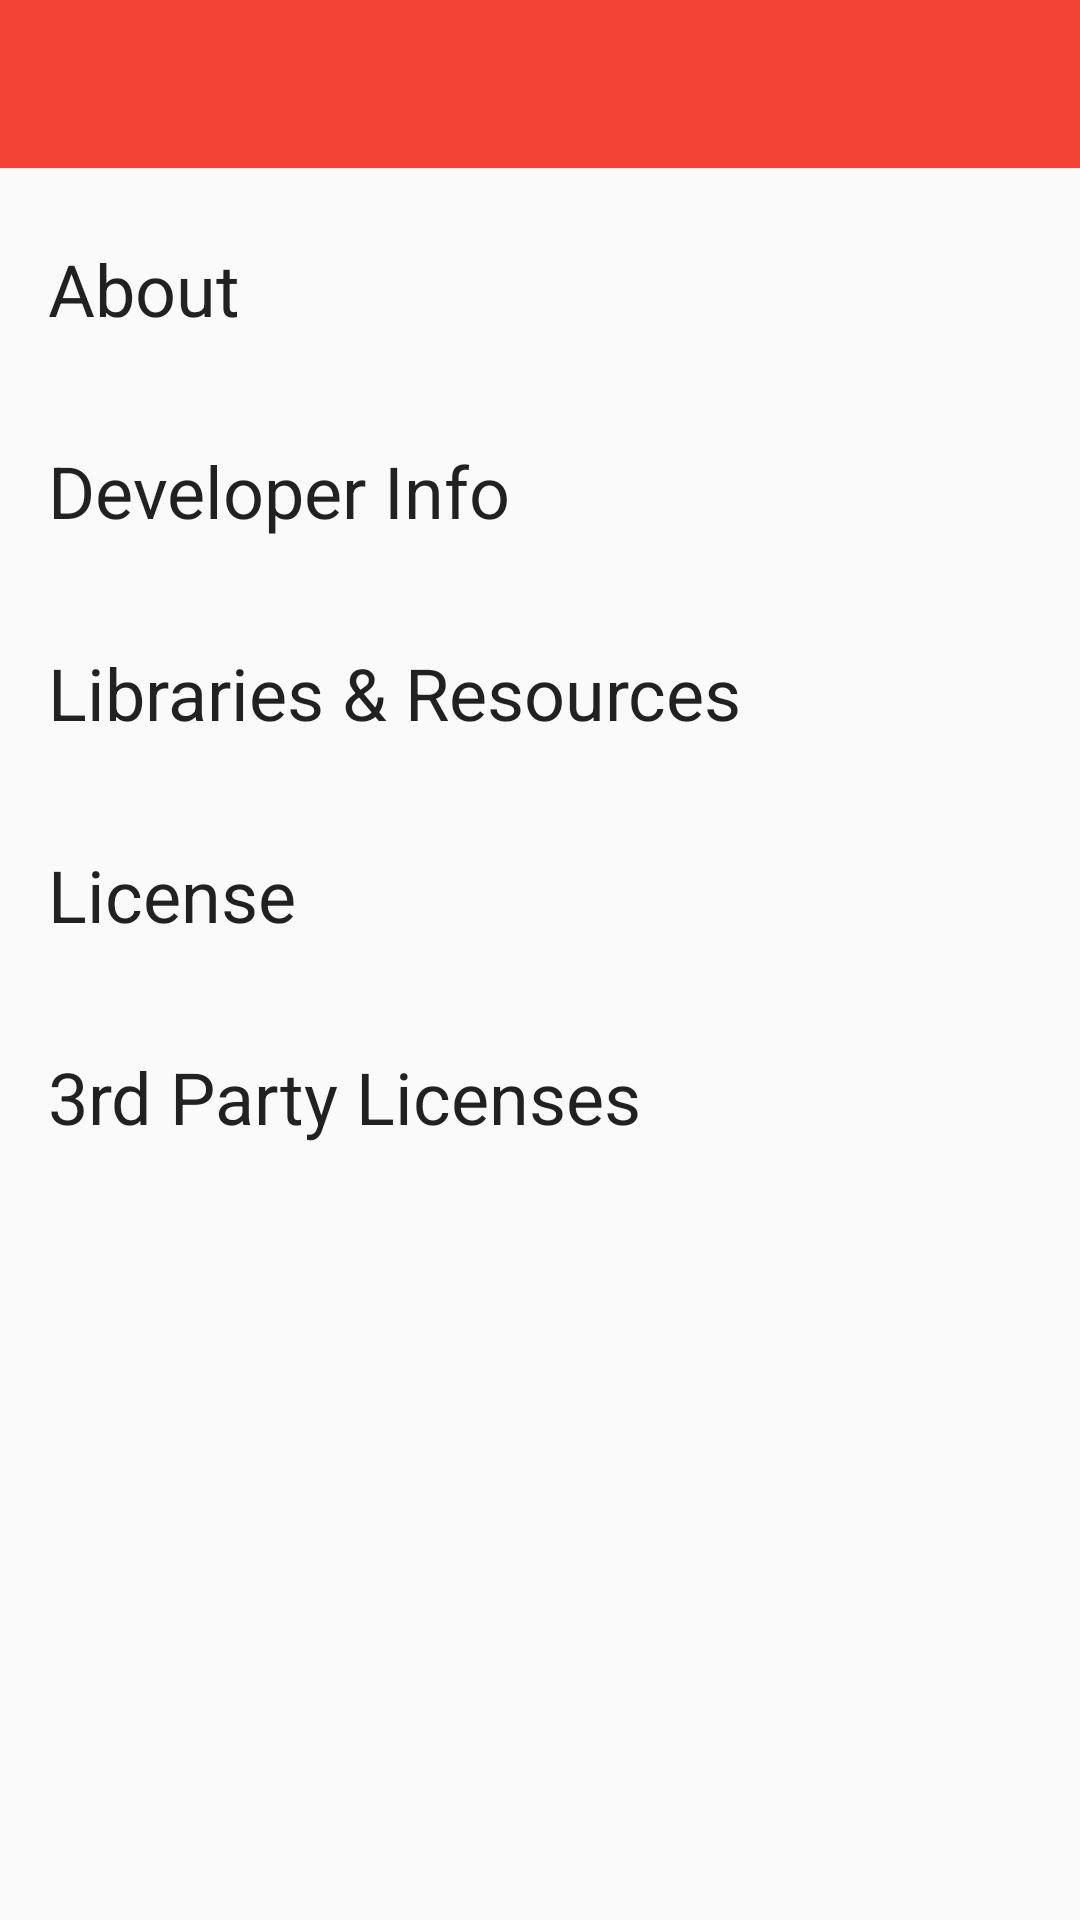

This screen was rendered from an Android layout file. Write that file and the resources it references.
<!-- AndroidManifest.xml: application theme AppTheme -->
<!-- res/layout/activity_about.xml -->
<?xml version="1.0" encoding="utf-8"?>
<LinearLayout android:id="@id/content_frame"
              xmlns:android="http://schemas.android.com/apk/res/android"
              android:layout_width="match_parent"
              android:layout_height="match_parent"
              android:orientation="vertical">

    <include layout="@layout/toolbar"/>

    <ScrollView
        android:layout_width="match_parent"
        android:layout_height="match_parent"
        android:clipToPadding="false"
        android:paddingBottom="@dimen/activity_vertical_margin"
        android:paddingLeft="@dimen/activity_horizontal_margin"
        android:paddingRight="@dimen/activity_horizontal_margin"
        android:paddingTop="@dimen/activity_vertical_margin"
        android:scrollbars="none">

        <LinearLayout
            android:layout_width="match_parent"
            android:layout_height="wrap_content"
            android:orientation="vertical">

            <TextView
                style="@style/HeadlineTextStyle"
                android:text="@string/application_info_title"/>

            <TextView
                android:id="@id/text_application_info"
                style="@style/textContentStyle"
                android:layout_width="match_parent"
                android:layout_height="wrap_content"/>

            <TextView
                style="@style/HeadlineTextStyle"
                android:text="@string/developer_info_title"/>

            <TextView
                android:id="@id/text_developer_info"
                style="@style/textContentStyle"
                android:layout_width="match_parent"
                android:layout_height="wrap_content"/>

            <TextView
                style="@style/HeadlineTextStyle"
                android:text="@string/libraries_title"/>

            <TextView
                android:id="@id/text_libraries"
                style="@style/textContentStyle"
                android:layout_width="match_parent"
                android:layout_height="wrap_content"/>

            <TextView
                style="@style/HeadlineTextStyle"
                android:text="@string/license_title"/>

            <TextView
                android:id="@id/text_license"
                style="@style/textContentStyle"
                android:layout_width="match_parent"
                android:layout_height="wrap_content"/>

            <TextView
                style="@style/HeadlineTextStyle"
                android:text="@string/third_party_licenses_title"/>

            <TextView
                android:id="@id/text_3rd_party_licenses"
                style="@style/textContentStyle"
                android:layout_width="match_parent"
                android:layout_height="wrap_content"/>

        </LinearLayout>

    </ScrollView>

</LinearLayout>
<!-- res/layout/toolbar.xml (included above) -->
<?xml version="1.0" encoding="utf-8"?>
<android.support.v7.widget.Toolbar android:id="@id/toolbar"
                                   xmlns:android="http://schemas.android.com/apk/res/android"
                                   android:layout_width="match_parent"
                                   android:layout_height="wrap_content"
                                   android:background="?attr/colorPrimary"
                                   android:minHeight="?attr/actionBarSize"
                                   android:theme="@style/AppToolbarTheme"/>
<!-- resources referenced by this layout -->
<resources>
  <dimen name="activity_horizontal_margin">16dp</dimen>
  <dimen name="activity_vertical_margin">16dp</dimen>
  <string name="application_info_title">About</string>
  <string name="developer_info_title">Developer Info</string>
  <string name="libraries_title">Libraries &amp; Resources</string>
  <string name="license_title">License</string>
  <string name="third_party_licenses_title">3rd Party Licenses</string>
  <style name="AppToolbarTheme" parent="ThemeOverlay.AppCompat.ActionBar">
          <item name="searchViewStyle">@style/AppToolbarSearchView</item>
          <item name="android:textColorSecondary">?android:attr/textColorPrimary</item>
      </style>
  <style name="HeadlineTextStyle">
          <item name="android:textAppearance">@style/TextAppearance.AppCompat.Headline</item>
          <item name="android:paddingTop">8dp</item>
          <item name="android:paddingBottom">@dimen/padding</item>
          <item name="android:layout_width">match_parent</item>
          <item name="android:layout_height">wrap_content</item>
      </style>
  <style name="textContentStyle">
          <item name="android:textAppearance">@style/TextAppearance.App.Small</item>
      </style>
  <style name="AppToolbarSearchView" parent="Widget.AppCompat.SearchView.ActionBar">
          <item name="queryHint">@string/title_activity_search</item>
      </style>
  <dimen name="padding">8dp</dimen>
  <style name="TextAppearance.App.Small" parent="TextAppearance.AppCompat.Small">
          <item name="android:textSize">?attr/contentTextSize</item>
      </style>
  <color name="red500">#F44336</color>
  <color name="red700">#D32F2F</color>
  <color name="red300">#E57373</color>
  <color name="grey100">#F5F5F5</color>
  <color name="red50">#FFEBEE</color>
  <color name="blackT87">#DE000000</color>
  <color name="grey500">#9E9E9E</color>
  <style name="AppAlertDialog" parent="Theme.AppCompat.Light.Dialog.Alert">
          <item name="colorPrimary">@color/red400</item>
          <item name="colorAccent">@color/redA200</item>
          <item name="android:textColorPrimary">@color/blackT87</item>
          <item name="android:textColorSecondary">@color/grey500</item>
          <item name="android:textColorTertiary">?android:textColorPrimary</item>
          <item name="android:textColorLink">?colorAccent</item>
          <item name="colorCardBackground">@color/grey100</item>
          <item name="colorCardHighlight">@color/red100</item>
      </style>
  <style name="AppPreferenceThemeOverlay" parent="PreferenceThemeOverlay">
          <item name="preferenceHelpStyle">@style/Preference.PreferenceHelp</item>
      </style>
  <dimen name="text_size_medium">18sp</dimen>
  <dimen name="text_size_small">14sp</dimen>
  <string name="title_activity_search">Search</string>
  <color name="red400">#EF5350</color>
  <color name="redA200">#FF5252</color>
  <color name="red100">#FFCDD2</color>
  <style name="Preference.PreferenceHelp" parent="Preference">
          <item name="android:layout">@layout/preference_help</item>
      </style>
</resources>
